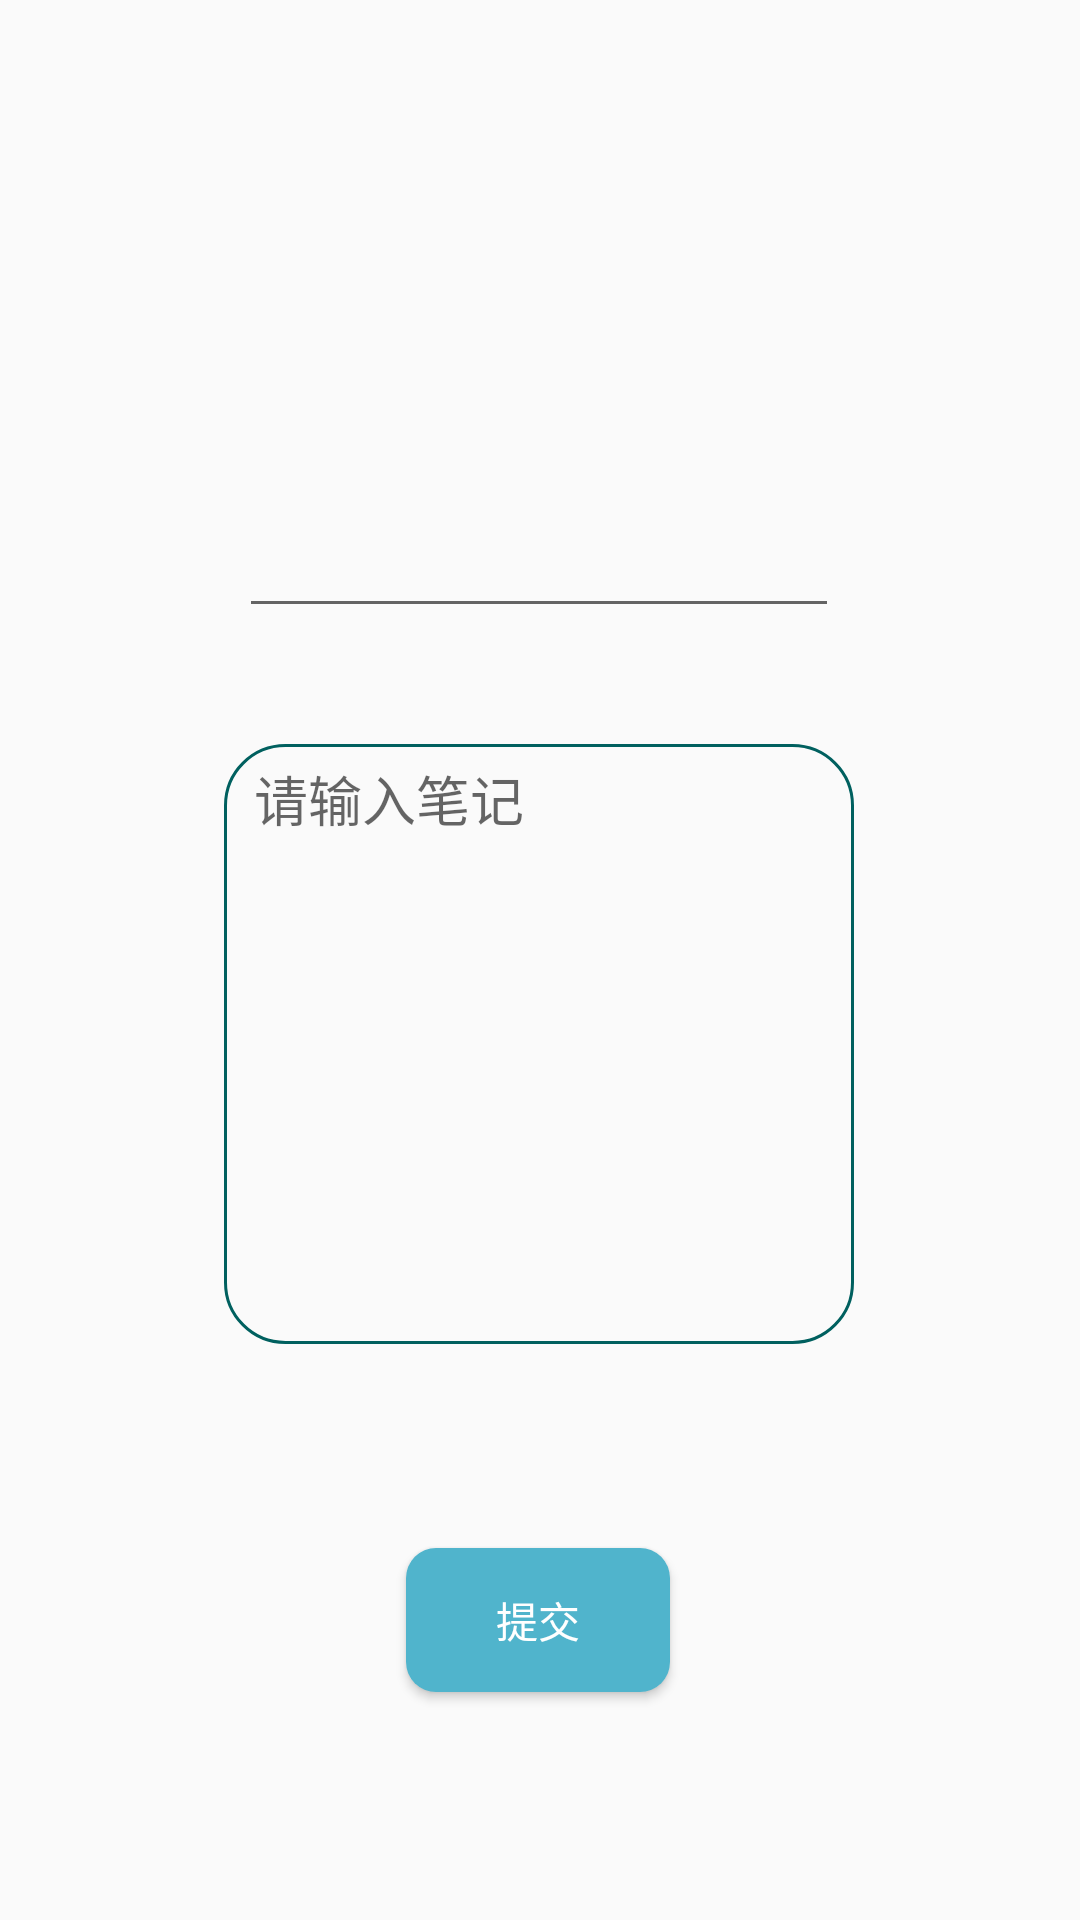

Write the Android layout XML for this screen, with the resource values it uses.
<!-- AndroidManifest.xml: application theme Theme.Ebook01 -->
<!-- res/layout/activity_update_note.xml -->
<?xml version="1.0" encoding="utf-8"?>
<androidx.constraintlayout.widget.ConstraintLayout xmlns:android="http://schemas.android.com/apk/res/android"
    xmlns:app="http://schemas.android.com/apk/res-auto"
    xmlns:tools="http://schemas.android.com/tools"
    android:layout_width="match_parent"
    android:layout_height="match_parent"
    tools:context=".UpdateNoteActivity">

    <EditText
        android:id="@+id/update_note_title"
        android:layout_width="200dp"
        android:layout_height="wrap_content"
        android:layout_marginTop="168dp"
        android:hint=""
        app:layout_constraintEnd_toEndOf="parent"
        app:layout_constraintHorizontal_bias="0.498"
        app:layout_constraintStart_toStartOf="parent"
        app:layout_constraintTop_toTopOf="parent" />
    <EditText
        android:id="@+id/update_note_content"
        android:layout_width="wrap_content"
        android:layout_height="200dp"
        android:layout_marginTop="248dp"
        android:background="@drawable/updatenote_content"
        android:ems="10"
        android:inputType="textMultiLine"
        android:hint="@string/inputnote"
        android:gravity="top"
        android:paddingLeft="10dp"
        android:paddingTop="5dp"
        app:layout_constraintEnd_toEndOf="parent"
        app:layout_constraintHorizontal_bias="0.497"
        app:layout_constraintStart_toStartOf="parent"
        app:layout_constraintTop_toTopOf="parent" />

    <Button
        android:id="@+id/update_note_submit"
        android:layout_width="wrap_content"
        android:layout_height="wrap_content"
        android:layout_marginTop="68dp"
        android:background="@drawable/selector_btnchange"
        android:text="@string/submit"
        android:textColor="@color/white"
        app:layout_constraintEnd_toEndOf="parent"
        app:layout_constraintHorizontal_bias="0.498"
        app:layout_constraintStart_toStartOf="parent"
        app:layout_constraintTop_toBottomOf="@+id/update_note_content" />


</androidx.constraintlayout.widget.ConstraintLayout>
<!-- resources referenced by this layout -->
<resources>
  <color name="white">#FFFFFFFF</color>
  <!-- drawable selector_btnchange (drawable) -->
  <?xml version="1.0" encoding="utf-8"?>
  <selector xmlns:android="http://schemas.android.com/apk/res/android">
  <item android:state_pressed="true" android:drawable="@drawable/login_btn_press"/>
      <item android:drawable="@drawable/login_btn_normal"/>
  </selector>
  <!-- drawable updatenote_content (drawable) -->
  <?xml version="1.0" encoding="utf-8"?>
  <shape xmlns:android="http://schemas.android.com/apk/res/android"
      android:shape="rectangle" android:thickness="10dp">
      <stroke
          android:width="1dp"
          android:color="@color/toolbar_text"/>
      <corners android:radius="20dp"/>
  <corners />
  </shape>
  <string name="inputnote">请输入笔记</string>
  <string name="submit">提交</string>
  <style name="Theme.Ebook01" parent="Theme.MaterialComponents.DayNight.DarkActionBar.Bridge">
          
          <item name="colorPrimary">@color/purple_500</item>
          <item name="colorPrimaryVariant">@color/purple_700</item>
          <item name="colorOnPrimary">@color/white</item>
          
          <item name="colorSecondary">@color/teal_200</item>
          <item name="colorSecondaryVariant">@color/teal_700</item>
          <item name="colorOnSecondary">@color/black</item>
          
          <item name="android:statusBarColor">?attr/colorPrimaryVariant</item>
          
      </style>
  <!-- drawable login_btn_press (drawable) -->
  <?xml version="1.0" encoding="utf-8"?>
  <shape xmlns:android="http://schemas.android.com/apk/res/android"
      android:shape="rectangle">
      <solid android:color="@color/btnpress"/>
      <corners android:radius="10dp"/>
      <padding
          android:bottom="5dp"
          android:left="5dp"
          android:right="5dp"
          android:top="5dp" />
  </shape>
  <!-- drawable login_btn_normal (drawable) -->
  <?xml version="1.0" encoding="utf-8"?>
  <shape xmlns:android="http://schemas.android.com/apk/res/android"
      android:shape="rectangle">
      <solid android:color="@color/btn"/>
      <corners android:radius="10dp"/>
      <padding
          android:bottom="5dp"
          android:left="5dp"
          android:right="5dp"
          android:top="5dp" />
  </shape>
  <color name="toolbar_text">#00605F</color>
  <color name="purple_500">#FF6200EE</color>
  <color name="purple_700">#FF3700B3</color>
  <color name="teal_200">#FF03DAC5</color>
  <color name="teal_700">#FF018786</color>
  <color name="black">#FF000000</color>
  <color name="btnpress">#58a6b9</color>
  <color name="btn">#50B4CC</color>
</resources>
